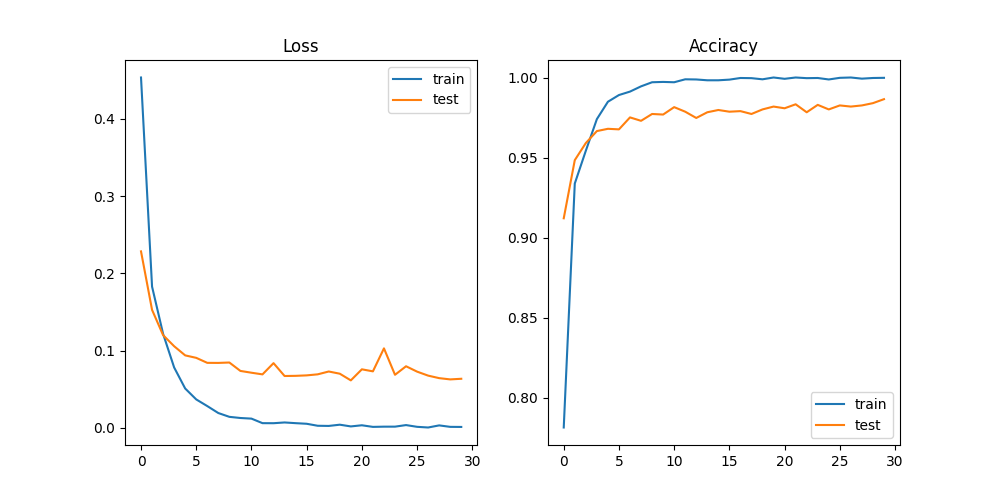

The file beside this chart, header and first rows:
epoch, train_loss, train_acc, test_loss, test_acc
0, 0.4535, 0.7813, 0.2285, 0.912
1, 0.1829, 0.9338, 0.1528, 0.9484
2, 0.1217, 0.9542, 0.1201, 0.959
3, 0.07825, 0.974, 0.1057, 0.9665
4, 0.051, 0.9848, 0.09388, 0.9679
5, 0.03688, 0.989, 0.09068, 0.9676
6, 0.02827, 0.9912, 0.08421, 0.9751
7, 0.01926, 0.9945, 0.08413, 0.9729
8, 0.01433, 0.997, 0.08465, 0.9772
9, 0.01283, 0.9972, 0.07376, 0.9769
10, 0.01203, 0.997, 0.07144, 0.9815
11, 0.006159, 0.9989, 0.06929, 0.9786
12, 0.006091, 0.9988, 0.08383, 0.9747
13, 0.007059, 0.9983, 0.06719, 0.9783
14, 0.006154, 0.9983, 0.0674, 0.9797
15, 0.005365, 0.9987, 0.06799, 0.9786
16, 0.002785, 0.9997, 0.06934, 0.979
17, 0.002567, 0.9996, 0.07302, 0.9772
18, 0.004167, 0.9989, 0.07016, 0.9801
19, 0.001938, 1.0, 0.06153, 0.9818
20, 0.003413, 0.9992, 0.07584, 0.9808
21, 0.001338, 1.0, 0.07321, 0.9833
22, 0.001621, 0.9996, 0.103, 0.9783
23, 0.001648, 0.9997, 0.06874, 0.9829
24, 0.003666, 0.9988, 0.0798, 0.9801
25, 0.001413, 0.9998, 0.07284, 0.9825
26, 0.000539, 1.0, 0.06768, 0.9818
27, 0.003268, 0.9993, 0.06442, 0.9825
28, 0.001372, 0.9997, 0.06279, 0.984
29, 0.00126, 0.9998, 0.0636, 0.9865
